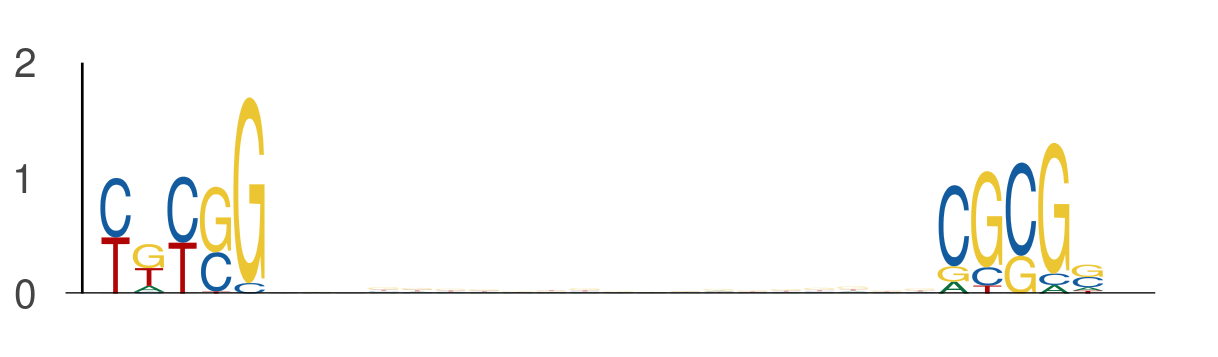

Values plotted in this chart, from the file beside it:
seq_index, start_position, end_position, is_reversed_complement
1265, 24, 29, 0
1265, 49, 54, 0
4583, 46, 51, 0
4583, 71, 76, 0
636, 7, 12, 0
636, 32, 37, 0
1387, 19, 24, 0
1387, 44, 49, 0
7437, 52, 57, 0
7437, 77, 82, 0
4168, 43, 48, 0
4168, 68, 73, 0
7421, 42, 47, 0
7421, 67, 72, 0
2712, 44, 49, 0
2712, 69, 74, 0
5158, 20, 25, 0
5158, 45, 50, 0
7580, 4, 9, 0
7580, 29, 34, 0
5997, 5, 10, 0
5997, 30, 35, 0
1457, 46, 51, 0
1457, 71, 76, 0
6152, 53, 58, 0
6152, 78, 83, 0
7443, 16, 21, 0
7443, 41, 46, 0
3321, 39, 44, 0
3321, 64, 69, 0
6261, 7, 12, 0
6261, 32, 37, 0
5810, 15, 20, 0
5810, 40, 45, 0
6015, 41, 46, 0
6015, 66, 71, 0
7875, 33, 38, 0
7875, 58, 63, 0
533, 20, 25, 0
533, 45, 50, 0
1791, 23, 28, 0
1791, 48, 53, 0
7868, 37, 42, 0
7868, 62, 67, 0
4087, 45, 50, 0
4087, 70, 75, 0
7629, 23, 28, 0
7629, 48, 53, 0
1758, 19, 24, 0
1758, 44, 49, 0
4957, 34, 39, 0
4957, 59, 64, 0
922, 54, 59, 0
922, 79, 84, 0
2682, 52, 57, 0
2682, 77, 82, 0
3273, 4, 9, 0
3273, 29, 34, 0
2463, 27, 32, 0
2463, 52, 57, 0
... 648 more rows
